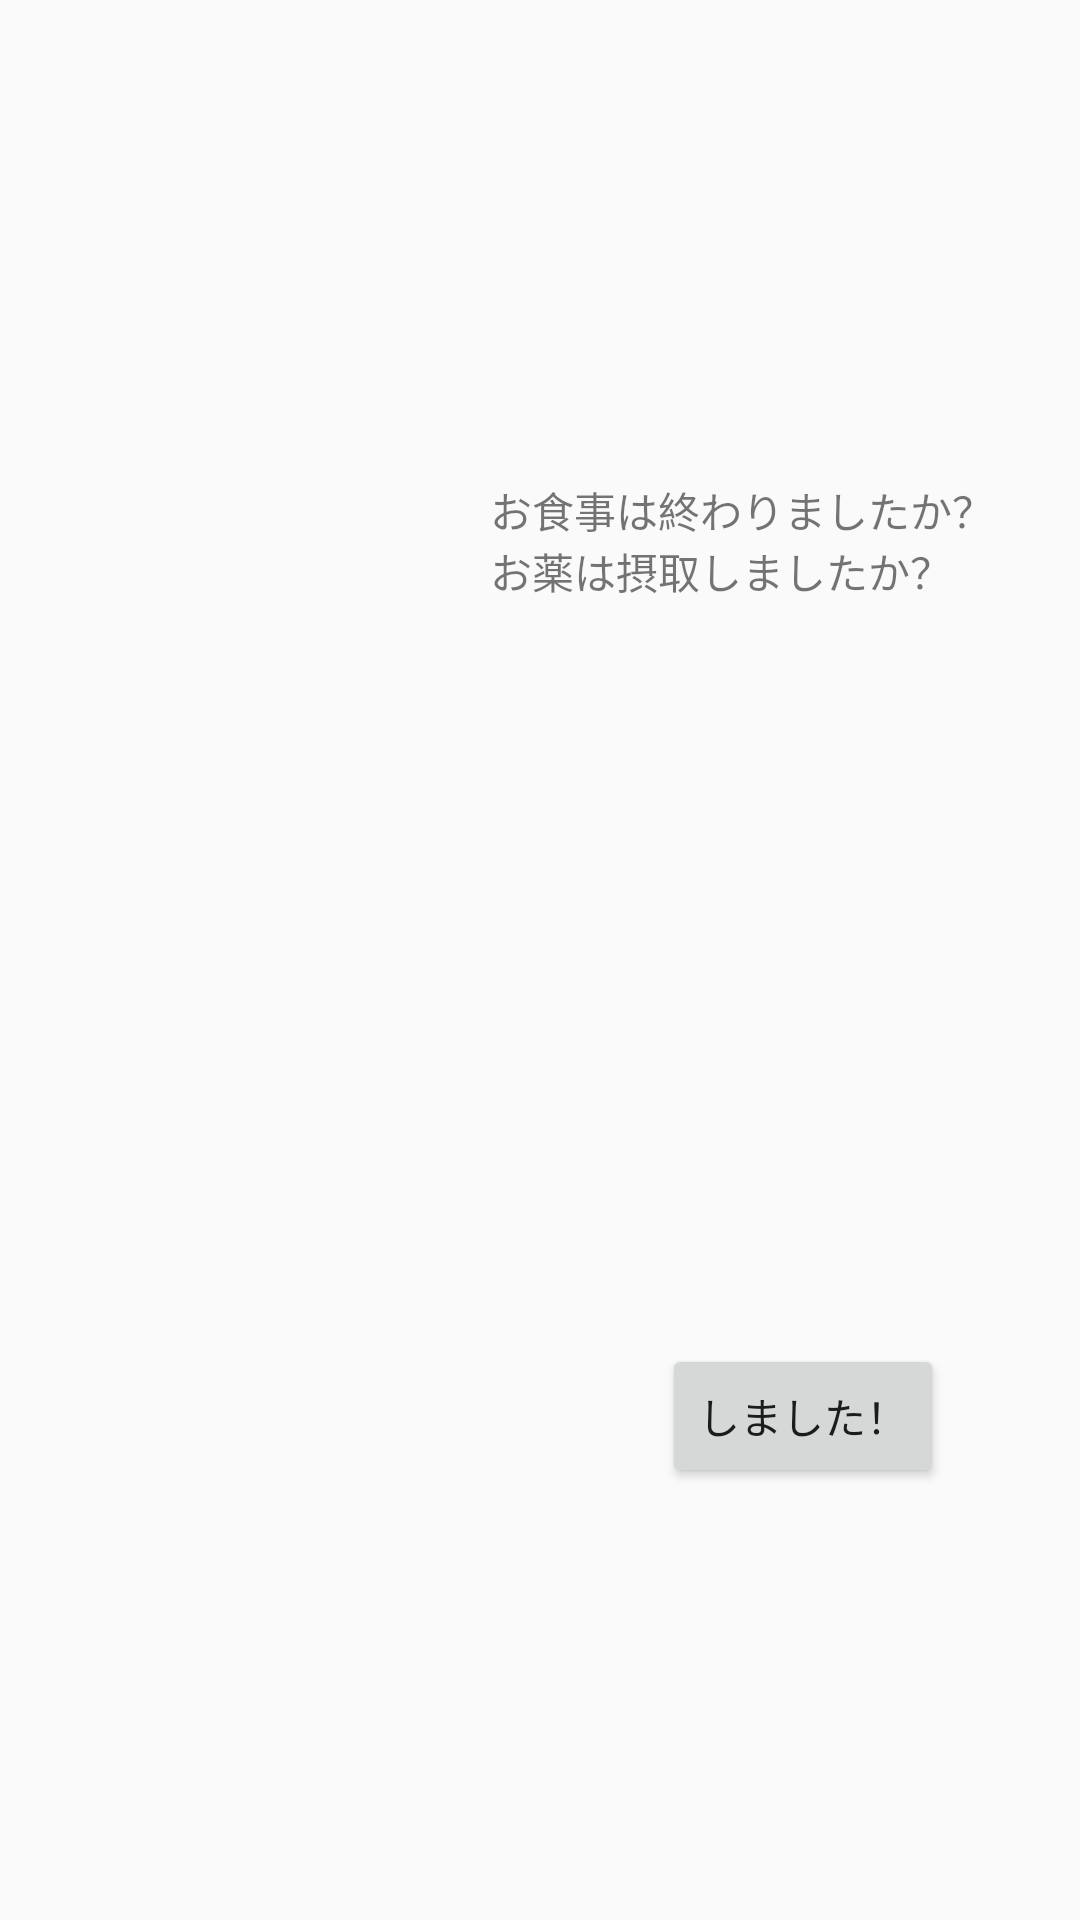

Android layout source for this screen:
<!-- AndroidManifest.xml: application theme AppTheme -->
<!-- res/layout/activity_alarm.xml -->
<?xml version="1.0" encoding="utf-8"?>
<android.support.constraint.ConstraintLayout xmlns:android="http://schemas.android.com/apk/res/android"
    xmlns:app="http://schemas.android.com/apk/res-auto"
    xmlns:tools="http://schemas.android.com/tools"
    android:layout_width="match_parent"
    android:layout_height="match_parent"
    tools:context=".AlarmActivity">

    <ImageView
        android:layout_width="wrap_content"
        android:layout_height="wrap_content"
        android:layout_marginBottom="8dp"
        android:layout_marginEnd="8dp"
        android:layout_marginStart="8dp"
        android:layout_marginTop="8dp"
        app:layout_constraintBottom_toBottomOf="parent"
        app:layout_constraintEnd_toStartOf="@+id/warning_text"
        app:layout_constraintStart_toStartOf="parent"
        app:layout_constraintTop_toTopOf="parent" />

    <TextView
        android:id="@+id/warning_text"
        android:layout_width="wrap_content"
        android:layout_height="wrap_content"
        android:layout_marginBottom="8dp"
        android:text="@string/alarm_end"
        app:layout_constraintBottom_toTopOf="@+id/done_button"
        app:layout_constraintHorizontal_bias="0.85"
        app:layout_constraintLeft_toLeftOf="parent"
        app:layout_constraintRight_toRightOf="parent"
        app:layout_constraintTop_toTopOf="parent"
        app:layout_constraintVertical_bias="0.4" />

    <Button
        android:id="@+id/done_button"
        android:layout_width="wrap_content"
        android:layout_height="wrap_content"
        android:layout_marginBottom="144dp"
        android:layout_marginEnd="8dp"
        android:layout_marginStart="8dp"
        android:text="@string/done"
        app:layout_constraintBottom_toBottomOf="parent"
        app:layout_constraintEnd_toEndOf="parent"
        app:layout_constraintHorizontal_bias="0.85"
        app:layout_constraintStart_toStartOf="parent" />

</android.support.constraint.ConstraintLayout>
<!-- resources referenced by this layout -->
<resources>
  <string name="alarm_end">お食事は終わりましたか？\nお薬は摂取しましたか？</string>
  <string name="done">しました！</string>
  <style name="AppTheme" parent="Theme.AppCompat.Light.DarkActionBar">
          
          <item name="colorPrimary">@color/colorPrimary</item>
          <item name="colorPrimaryDark">@color/colorPrimaryDark</item>
          <item name="colorAccent">@color/colorAccent</item>
      </style>
  <!-- not gathered from this repository: default colours our renderer supplied (Android Studio template values) -->
  <color name="colorPrimary">#FF6200EE</color>
  <color name="colorPrimaryDark">#FF3700B3</color>
  <color name="colorAccent">#FF03DAC5</color>
</resources>
